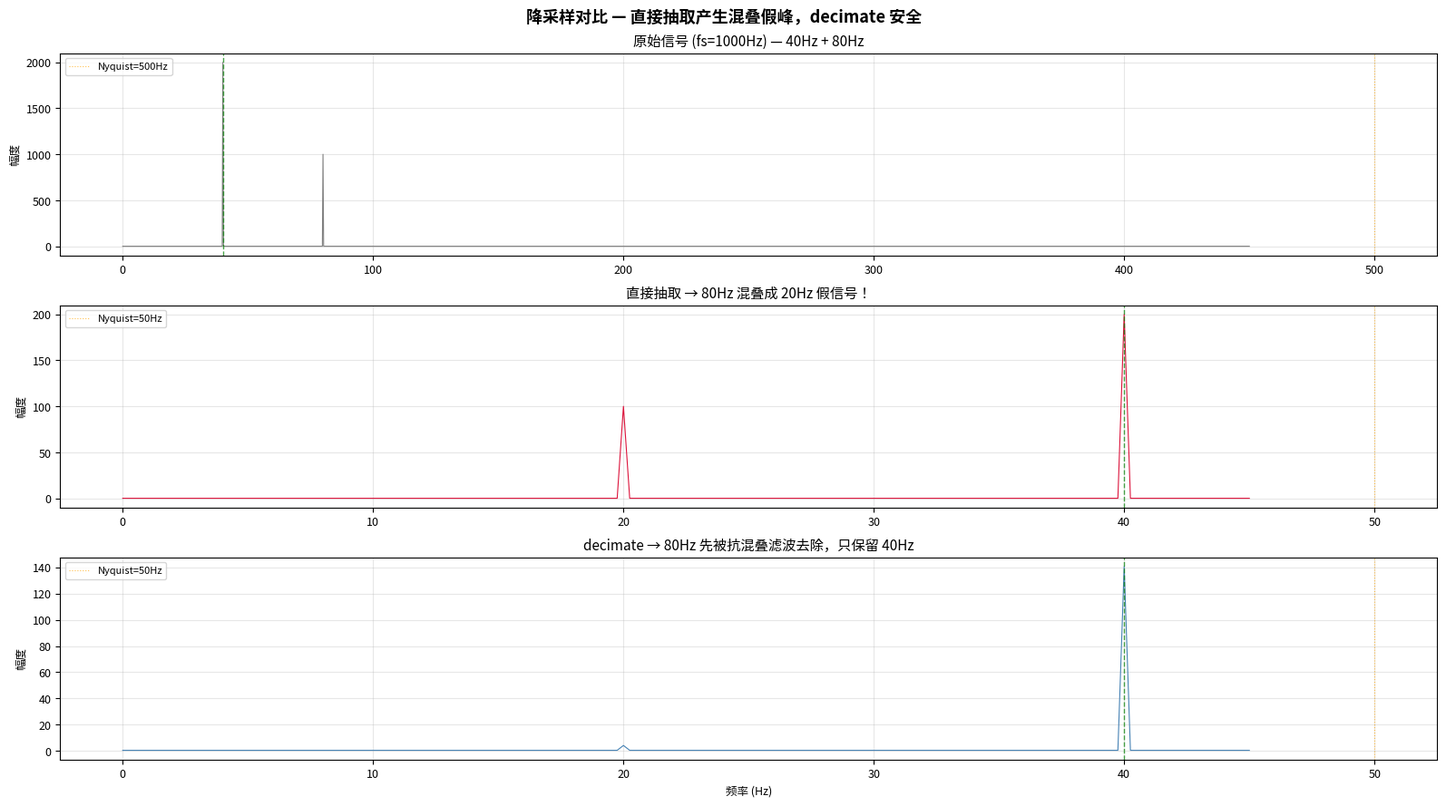

Source code (Python): (Note: this script raises an exception after producing the figure.)
#!/usr/bin/env python3
# -*- coding: utf-8 -*-
"""
第11章 · 重采样与预处理管线 — 配套代码
=============================================
场景驱动：降采样 / 去趋势 / 标准化 / 构建管线

演示1: decimate vs 直接抽取（抗混叠的价值）
演示2: resample vs resample_poly（非整数倍）
演示3: detrend — 去趋势前后频谱对比
演示4: 标准化策略对比
演示5: SignalPreprocessor — 可复用的链式管线

运行方式：
  python code/ch11_重采样与预处理管线.py

依赖：
  pip install numpy scipy matplotlib
"""

import numpy as np
from scipy import signal
from scipy.signal import (decimate, resample, resample_poly, upfirdn,
                          detrend, firwin, filtfilt)
import matplotlib.pyplot as plt

plt.rcParams.update({
    'figure.dpi': 120, 'font.size': 9,
    'axes.titlesize': 11, 'axes.labelsize': 9,
})
print("=" * 60)
print("第11章 · 重采样与预处理管线")
print("=" * 60)

# ============================================================
# 演示1: decimate vs 直接抽取 — 抗混叠的价值
# ============================================================
print("\n" + "=" * 60)
print("演示1: decimate vs 直接抽取 — 为什么不能直接隔点取")
print("=" * 60)

np.random.seed(42)
fs_orig = 1000
t_orig = np.arange(4000) / fs_orig

# 信号：40Hz（安全） + 80Hz（超过新Nyquist=50Hz → 会混叠！）
sig = (np.sin(2 * np.pi * 40 * t_orig)
       + 0.5 * np.sin(2 * np.pi * 80 * t_orig))

# 降采样到 100Hz（q=10）
q = 10
fs_new = fs_orig / q

# 错误做法
sig_bad = sig[::q]

# 正确做法
sig_good = decimate(sig, q=q, n=40, ftype='fir')

# 频谱对比
fig, axes = plt.subplots(3, 1, figsize=(16, 9))

for ax, (data, fs_val, title, color) in zip(
    axes,
    [(sig, fs_orig,
      f'原始信号 (fs={fs_orig}Hz) — 40Hz + 80Hz',
      'gray'),
     (sig_bad, fs_new,
      f'直接抽取 → 80Hz 混叠成 {abs(fs_new-80):.0f}Hz 假信号！',
      'crimson'),
     (sig_good, fs_new,
      'decimate → 80Hz 先被抗混叠滤波去除，只保留 40Hz',
      'steelblue')]):
    freqs = np.fft.rfftfreq(len(data), d=1/fs_val)
    X = np.abs(np.fft.rfft(data))
    mask = freqs <= fs_val/2 * 0.9
    ax.plot(freqs[mask], X[mask], linewidth=0.8, color=color)
    ax.axvline(x=40, color='green', linewidth=1, linestyle='--', alpha=0.7)
    ax.axvline(x=fs_val/2, color='orange', linewidth=0.8, linestyle=':', alpha=0.7,
               label=f'Nyquist={fs_val/2:.0f}Hz')
    ax.set_ylabel('幅度')
    ax.set_title(title)
    ax.legend(fontsize=8)
    ax.grid(True, alpha=0.3)

axes[-1].set_xlabel('频率 (Hz)')
fig.suptitle('降采样对比 — 直接抽取产生混叠假峰，decimate 安全',
             fontsize=13, fontweight='bold')
plt.tight_layout()
plt.savefig('code/ch11_fig1_decimate.png', dpi=150, bbox_inches='tight')
plt.close()
print("  → 已保存 ch11_fig1_decimate.png")

# ============================================================
# 演示2: resample vs resample_poly
# ============================================================
print("\n" + "=" * 60)
print("演示2: resample vs resample_poly — 非整数倍重采样")
print("=" * 60)

fs2 = 1000
t2 = np.arange(2000) / fs2
sig2 = np.sin(2 * np.pi * 10 * t2) + 0.3 * np.sin(2 * np.pi * 45 * t2)

# 目标：256 Hz → 100 Hz（非整数倍 2.56）
target_fs = 100
target_n = int(len(sig2) * target_fs / fs2)

# FFT 方法
sig_fft = resample(sig2, target_n)

# 多相滤波方法
sig_poly = resample_poly(sig2, up=1, down=10, window=('kaiser', 5.0))
# 注意：resample_poly 的 up/down 必须是整数，这里只能近似 1000→100

# 对比时域
fig, axes = plt.subplots(2, 1, figsize=(16, 7), sharex=True)
p = slice(0, 200)
t_fft = np.arange(len(sig_fft)) / target_fs
t_poly = np.arange(len(sig_poly)) / (fs2/10)

axes[0].plot(t2[p], sig2[p], linewidth=0.8, color='gray', alpha=0.5, label='原始 1000Hz')
axes[0].plot(t_fft[:140], sig_fft[:140], linewidth=0.8, color='steelblue',
             label=f'resample(FFT) → {target_fs}Hz')
axes[0].set_ylabel('幅值')
axes[0].set_title('resample (FFT法) — 快速但假设信号周期性')
axes[0].legend(fontsize=8)
axes[0].grid(True, alpha=0.3)

axes[1].plot(t2[p], sig2[p], linewidth=0.8, color='gray', alpha=0.5, label='原始 1000Hz')
axes[1].plot(t_poly[:min(140, len(sig_poly))],
             sig_poly[:min(140, len(sig_poly))],
             linewidth=0.8, color='darkorange',
             label=f'resample_poly → ~{fs2/10:.0f}Hz')
axes[1].set_xlabel('时间 (s)')
axes[1].set_ylabel('幅值')
axes[1].set_title('resample_poly (多相滤波) — 更精确但只有理数倍率')
axes[1].legend(fontsize=8)
axes[1].grid(True, alpha=0.3)

fig.suptitle('重采样方法对比', fontsize=13, fontweight='bold')
plt.tight_layout()
plt.savefig('code/ch11_fig2_resample.png', dpi=150, bbox_inches='tight')
plt.close()
print("  → 已保存 ch11_fig2_resample.png")

# ============================================================
# 演示3: detrend — 去趋势前后频谱对比
# ============================================================
print("\n" + "=" * 60)
print("演示3: detrend — 去掉趋势让频谱更清晰")
print("=" * 60)

np.random.seed(88)
N3 = 1000
t3 = np.arange(N3)

# 信号：线性趋势 + 周期成分 + 噪声
trend = 0.05 * t3
periodic = 3 * np.sin(2 * np.pi * t3 / 50)
noise = 0.5 * np.random.randn(N3)
sig3 = trend + periodic + noise

# 去趋势
sig3_detrended = detrend(sig3, type='linear')

# 频谱对比
fig, axes = plt.subplots(2, 2, figsize=(16, 8))

# 时域 — 去趋势前
axes[0, 0].plot(t3, sig3, linewidth=0.5, color='steelblue')
axes[0, 0].plot(t3, trend, linewidth=1, color='crimson', linestyle='--',
                alpha=0.7, label='线性趋势')
axes[0, 0].set_xlabel('样本序号'); axes[0, 0].set_ylabel('值')
axes[0, 0].set_title('原始信号 — 趋势 + 周期 + 噪声')
axes[0, 0].legend(fontsize=8)
axes[0, 0].grid(True, alpha=0.3)

# 频谱 — 去趋势前
freqs = np.fft.rfftfreq(N3)
X_raw = np.abs(np.fft.rfft(sig3))
axes[0, 1].plot(freqs[1:80], X_raw[1:80], linewidth=0.8, color='crimson')
axes[0, 1].set_xlabel('归一化频率'); axes[0, 1].set_ylabel('幅度')
axes[0, 1].set_title('原始频谱 — 低频趋势能量掩盖了周期峰')
axes[0, 1].grid(True, alpha=0.3)

# 时域 — 去趋势后
axes[1, 0].plot(t3, sig3_detrended, linewidth=0.5, color='steelblue')
axes[1, 0].axhline(y=0, color='gray', linewidth=0.5)
axes[1, 0].set_xlabel('样本序号'); axes[1, 0].set_ylabel('值')
axes[1, 0].set_title('去线性趋势后 — 只剩下周期 + 噪声')
axes[1, 0].grid(True, alpha=0.3)

# 频谱 — 去趋势后
X_det = np.abs(np.fft.rfft(sig3_detrended))
axes[1, 1].plot(freqs[1:80], X_det[1:80], linewidth=0.8, color='steelblue')
axes[1, 1].axvline(x=1/50, color='green', linewidth=1, linestyle='--', alpha=0.7,
                   label='周期=50 的频率')
axes[1, 1].set_xlabel('归一化频率'); axes[1, 1].set_ylabel('幅度')
axes[1, 1].set_title('去趋势后频谱 — 周期成分的峰清晰可见')
axes[1, 1].legend(fontsize=8)
axes[1, 1].grid(True, alpha=0.3)

fig.suptitle('去趋势的效果 — 低频能量不再淹没周期成分',
             fontsize=13, fontweight='bold')
plt.tight_layout()
plt.savefig('code/ch11_fig3_detrend.png', dpi=150, bbox_inches='tight')
plt.close()
print("  → 已保存 ch11_fig3_detrend.png")

# ============================================================
# 演示4: 标准化策略对比
# ============================================================
print("\n" + "=" * 60)
print("演示4: 标准化 — 让不同量纲的信号可比较")
print("=" * 60)

np.random.seed(55)
t4 = np.arange(500)
# 温度信号：范围 [-5, 35]
temp = 15 + 20 * np.sin(2 * np.pi * t4 / 200) + 2 * np.random.randn(500)
# 湿度信号：范围 [30, 90]
humid = 60 + 30 * np.sin(2 * np.pi * t4 / 200 + 1) + 3 * np.random.randn(500)

# 三种标准化
temp_z = (temp - np.mean(temp)) / np.std(temp)
humid_z = (humid - np.mean(humid)) / np.std(humid)

temp_mm = (temp - np.min(temp)) / (np.max(temp) - np.min(temp))
humid_mm = (humid - np.min(humid)) / (np.max(humid) - np.min(humid))

temp_rms = temp / np.sqrt(np.mean(temp**2))
humid_rms = humid / np.sqrt(np.mean(humid**2))

fig, axes = plt.subplots(2, 2, figsize=(16, 8))

axes[0, 0].plot(t4, temp, linewidth=0.8, label=f'温度 (均值={np.mean(temp):.1f})')
axes[0, 0].plot(t4, humid, linewidth=0.8, label=f'湿度 (均值={np.mean(humid):.1f})')
axes[0, 0].set_title('原始 — 量纲不同，无法直接比较')
axes[0, 0].legend(fontsize=8); axes[0, 0].grid(True, alpha=0.3)

axes[0, 1].plot(t4, temp_z, linewidth=0.8, label='温度 (Z-score)')
axes[0, 1].plot(t4, humid_z, linewidth=0.8, label='湿度 (Z-score)')
axes[0, 1].set_title('Z-score — 均值为0，标准差为1')
axes[0, 1].legend(fontsize=8); axes[0, 1].grid(True, alpha=0.3)

axes[1, 0].plot(t4, temp_mm, linewidth=0.8, label='温度 (Min-max)')
axes[1, 0].plot(t4, humid_mm, linewidth=0.8, label='湿度 (Min-max)')
axes[1, 0].set_title('Min-max — 缩放到 [0, 1]')
axes[1, 0].legend(fontsize=8); axes[1, 0].grid(True, alpha=0.3)

axes[1, 1].plot(t4, temp_rms, linewidth=0.8, label='温度 (RMS)')
axes[1, 1].plot(t4, humid_rms, linewidth=0.8, label='湿度 (RMS)')
axes[1, 1].set_title('RMS归一化 — 能量归一')
axes[1, 1].legend(fontsize=8); axes[1, 1].grid(True, alpha=0.3)

fig.suptitle('标准化策略对比 — 选择取决于你的分析目的',
             fontsize=13, fontweight='bold')
plt.tight_layout()
plt.savefig('code/ch11_fig4_normalize.png', dpi=150, bbox_inches='tight')
plt.close()
print("  → 已保存 ch11_fig4_normalize.png")

# ============================================================
# 演示5: SignalPreprocessor — 完整管线
# ============================================================
print("\n" + "=" * 60)
print("演示5: SignalPreprocessor — 链式预处理管线")
print("=" * 60)


class SignalPreprocessor:
    """可复用的信号预处理管线，支持链式调用。"""

    def __init__(self, fs):
        self.fs = fs
        self.steps = []
        self._log = []

    def detrend(self, dtype='linear'):
        self.steps.append(('detrend', dtype))
        return self

    def lowpass(self, cutoff_period, numtaps=51):
        self.steps.append(('lowpass', cutoff_period, numtaps))
        return self

    def decimate(self, q):
        self.steps.append(('decimate', q))
        return self

    def normalize(self, method='zscore'):
        self.steps.append(('normalize', method))
        return self

    def process(self, x):
        self._log = []
        fs_current = self.fs
        for step in self.steps:
            name = step[0]
            if name == 'detrend':
                x = detrend(x, type=step[1])
                self._log.append(f'detrend(type={step[1]}) → shape={x.shape}')

            elif name == 'lowpass':
                cutoff_freq = fs_current / step[1]
                b = firwin(step[2], cutoff_freq, fs=fs_current)
                x = filtfilt(b, [1], x)
                self._log.append(
                    f'lowpass(cutoff={cutoff_freq:.1f}Hz, n={step[2]}) → shape={x.shape}')

            elif name == 'decimate':
                x = decimate(x, q=step[1], ftype='fir')
                fs_current /= step[1]
                self._log.append(
                    f'decimate(q={step[1]}) → shape={x.shape}, fs→{fs_current:.0f}Hz')

            elif name == 'normalize':
                if step[1] == 'zscore':
                    x = (x - np.mean(x)) / np.std(x)
                elif step[1] == 'minmax':
                    x = (x - np.min(x)) / (np.max(x) - np.min(x))
                self._log.append(f'normalize(method={step[1]}) → shape={x.shape}')

        return x

    def show_log(self):
        for entry in self._log:
            print(f"    {entry}")


# 构造测试数据：15分钟采样的电力负荷（96点/天）
np.random.seed(100)
fs_load = 96
N_load = 96 * 14  # 14天
t_load = np.arange(N_load) / fs_load

# 趋势 + 日周期 + 半日周期 + 噪声
trend_l = 0.01 * t_load
daily = 0.5 * np.sin(2 * np.pi * t_load / 24)
half_day = 0.15 * np.sin(2 * np.pi * t_load / 12)
noise_l = 0.08 * np.random.randn(N_load)
raw = trend_l + daily + half_day + noise_l

# 构建管线并处理
pp = SignalPreprocessor(fs=fs_load)
pp.detrend('linear') \
  .lowpass(cutoff_period=8, numtaps=41) \
  .decimate(q=4) \
  .normalize('zscore')

processed = pp.process(raw)

print(f"\n  原始数据: {len(raw)} 点 @ {fs_load} 点/天")
print(f"  处理后:   {len(processed)} 点 @ {fs_load/4:.0f} 点/天")
print(f"  处理步骤:")
pp.show_log()

# 图：前后对比
fig, axes = plt.subplots(2, 1, figsize=(16, 7))

p_raw = slice(0, 4 * 96)  # 前4天
axes[0].plot(t_load[p_raw], raw[p_raw], linewidth=0.5, color='steelblue')
axes[0].set_xlabel('时间 (天)')
axes[0].set_ylabel('值')
axes[0].set_title(f'原始数据 — 14天电力负荷 (fs={fs_load}点/天)')
axes[0].grid(True, alpha=0.3)

t_processed = np.arange(len(processed)) / (fs_load / 4)
axes[1].plot(t_processed, processed, linewidth=0.8, color='crimson')
axes[1].set_xlabel('时间 (天)')
axes[1].set_ylabel('值 (Z-score)')
axes[1].set_title(f'预处理后 — 去趋势+低通+降采样4倍+Z-score (fs={fs_load/4:.0f}点/天)')
axes[1].grid(True, alpha=0.3)

fig.suptitle('SignalPreprocessor 管线 — 4步处理，链式调用',
             fontsize=13, fontweight='bold')
plt.tight_layout()
plt.savefig('code/ch11_fig5_pipeline.png', dpi=150, bbox_inches='tight')
plt.close()
print("  → 已保存 ch11_fig5_pipeline.png")

# ============================================================
# 总结
# ============================================================
print("\n" + "=" * 60)
print("第11章运行完毕！")
print("=" * 60)
print(f"""
📋 本章产出：

  笔记：doc/11_重采样与预处理管线.md
  代码：code/ch11_重采样与预处理管线.py
  图片：
    ch11_fig1_decimate.png     — 直接抽取 vs decimate（抗混叠）
    ch11_fig2_resample.png     — resample vs resample_poly
    ch11_fig3_detrend.png      — 去趋势前后频谱对比
    ch11_fig4_normalize.png    — 三种标准化策略对比
    ch11_fig5_pipeline.png     — SignalPreprocessor 完整管线

🎯 核心收获：
  1. decimate = 降采样最省心选择（自动抗混叠）
  2. resample_poly = 非整数倍重采样
  3. detrend = FFT 前必做（去 DC/线性趋势）
  4. Z-score = 最通用的标准化
  5. 管线顺序：去趋势 → 滤波 → 降采样 → 归一化
  6. 降采样后记住更新 fs

📖 下一站：第12章 — 信号去噪方法对比
  → Savitzky-Golay / 中值滤波 / Wiener / 小波阈值
""")
